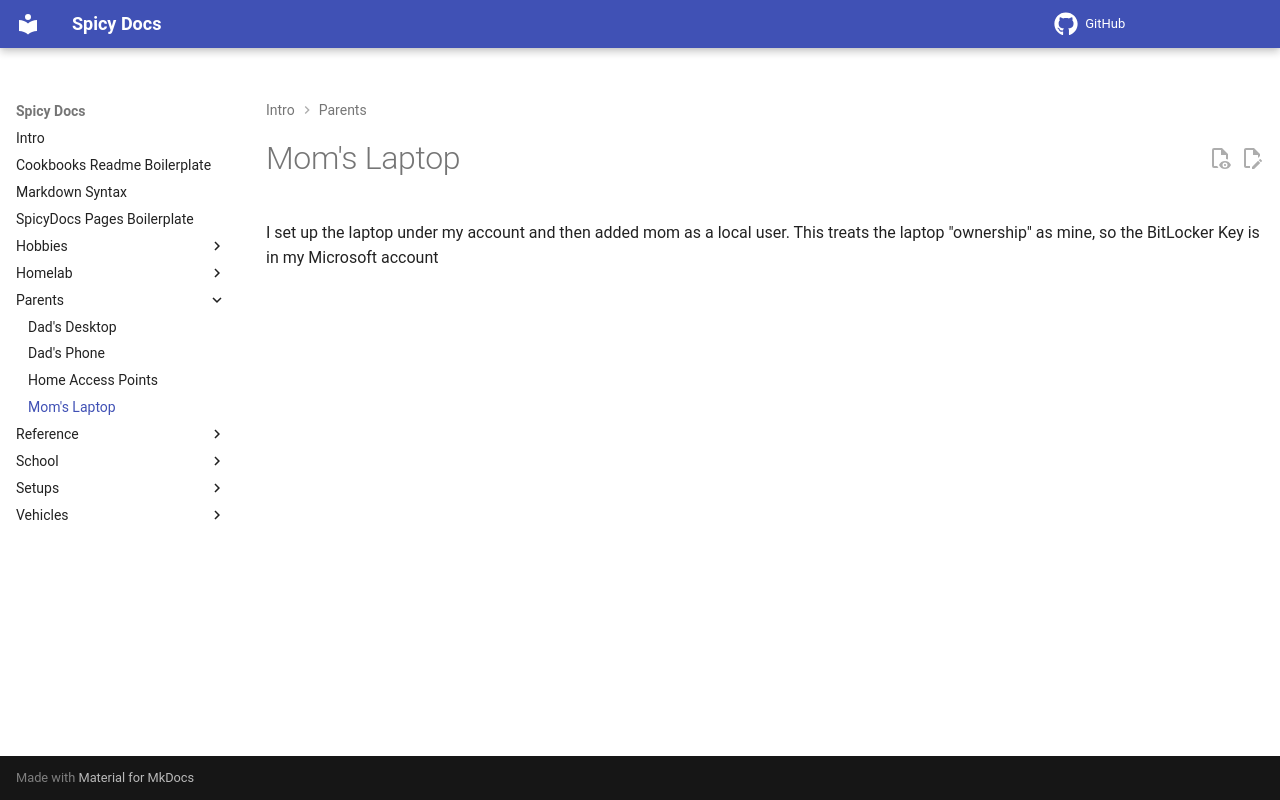

repository: spicyFajitas/cookbooks · page: parents/moms-laptop/index.html · generator: mkdocs

# Mom's Laptop

I set up the laptop under my account and then added mom as a local user. This treats the laptop "ownership" as mine, so the BitLocker Key is in my Microsoft account
